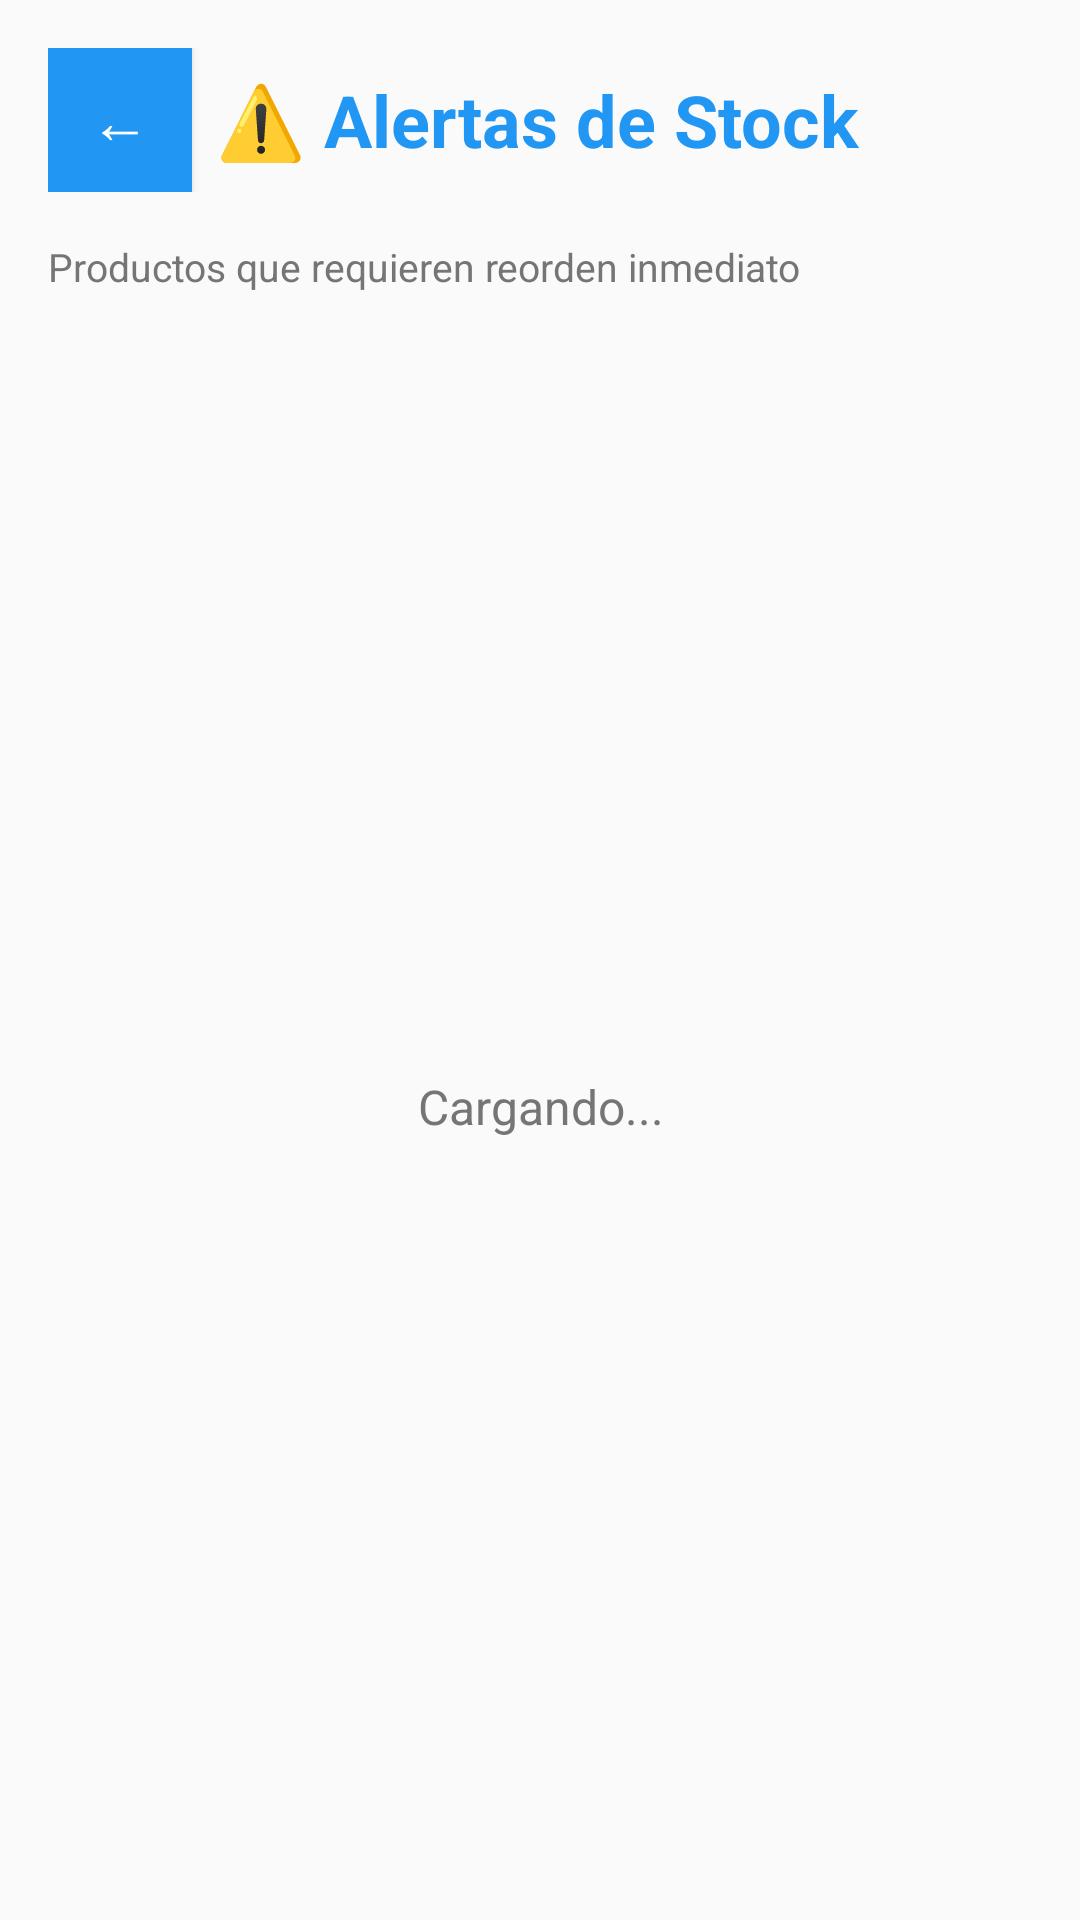

Android layout source for this screen:
<!-- AndroidManifest.xml: application theme Theme.HospedeFact -->
<!-- res/layout/fragment_alertas_stock.xml -->
<?xml version="1.0" encoding="utf-8"?>
<LinearLayout xmlns:android="http://schemas.android.com/apk/res/android"
    android:layout_width="match_parent"
    android:layout_height="match_parent"
    android:orientation="vertical"
    android:padding="16dp"
    android:background="#FAFAFA">

    
    <LinearLayout
        android:layout_width="match_parent"
        android:layout_height="wrap_content"
        android:orientation="horizontal"
        android:gravity="center_vertical"
        android:layout_marginBottom="16dp">

        <Button
            android:id="@+id/btn_atras_alertas"
            android:layout_width="48dp"
            android:layout_height="48dp"
            android:text="←"
            android:textSize="20sp"
            android:layout_marginRight="8dp"
            android:background="@color/button_color"
            android:textColor="#FFFFFF" />

        <TextView
            android:layout_width="0dp"
            android:layout_height="wrap_content"
            android:layout_weight="1"
            android:text="⚠️ Alertas de Stock"
            android:textSize="24sp"
            android:textStyle="bold"
            android:textColor="#2196F3" />
    </LinearLayout>

    
    <TextView
        android:layout_width="match_parent"
        android:layout_height="wrap_content"
        android:text="Productos que requieren reorden inmediato"
        android:textSize="13sp"
        android:textColor="#757575"
        android:layout_marginBottom="16dp" />

    
    <ProgressBar
        android:id="@+id/progress_bar_alertas"
        android:layout_width="wrap_content"
        android:layout_height="wrap_content"
        android:layout_gravity="center_horizontal"
        android:visibility="gone" />

    
    <androidx.recyclerview.widget.RecyclerView
        android:id="@+id/recycler_alertas"
        android:layout_width="match_parent"
        android:layout_height="0dp"
        android:layout_weight="1"
        android:visibility="gone" />

    
    <TextView
        android:id="@+id/text_vacio_alertas"
        android:layout_width="match_parent"
        android:layout_height="match_parent"
        android:text="Cargando..."
        android:textAlignment="center"
        android:gravity="center"
        android:textColor="#757575"
        android:textSize="16sp" />

</LinearLayout>
<!-- resources referenced by this layout -->
<resources>
  <color name="button_color">#2196F3</color>
  <style name="Theme.HospedeFact" parent="Theme.AppCompat.DayNight.NoActionBar" />
</resources>
